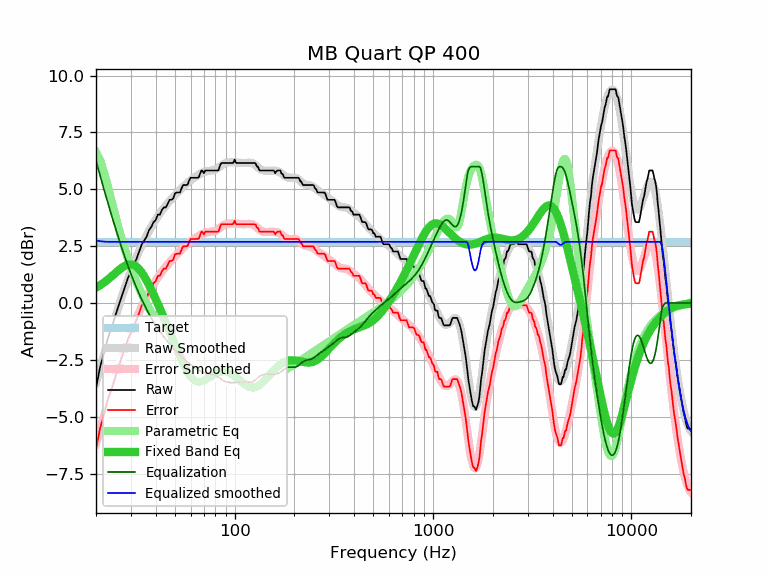

The file beside this chart, header and first rows:
frequency, raw, error, smoothed, error_smoothed, equalization, parametric_eq, equalized_raw, equalized_smoothed, target
20, -3.73, -6.42, -3.50, -6.19, 6.25, 0.67, 2.52, 2.75, 2.69
21, -2.79, -5.48, -2.86, -5.55, 5.58, 0.79, 2.79, 2.72, 2.69
22, -2.17, -4.86, -2.26, -4.95, 4.96, 0.91, 2.78, 2.70, 2.69
23, -1.51, -4.20, -1.68, -4.37, 4.38, 1.04, 2.86, 2.69, 2.69
24, -1.08, -3.77, -1.14, -3.83, 3.83, 1.17, 2.75, 2.69, 2.69
25, -0.57, -3.26, -0.64, -3.33, 3.33, 1.31, 2.75, 2.69, 2.69
26, -0.12, -2.81, -0.16, -2.85, 2.85, 1.44, 2.73, 2.69, 2.69
27, 0.32, -2.37, 0.28, -2.41, 2.41, 1.55, 2.73, 2.69, 2.69
28, 0.71, -1.98, 0.69, -2.00, 2.00, 1.64, 2.71, 2.69, 2.69
29, 1.11, -1.58, 1.06, -1.63, 1.63, 1.69, 2.74, 2.69, 2.69
30, 1.37, -1.32, 1.41, -1.28, 1.28, 1.70, 2.65, 2.69, 2.69
31, 1.70, -0.99, 1.72, -0.97, 0.97, 1.67, 2.66, 2.69, 2.69
32, 1.94, -0.75, 2.02, -0.67, 0.67, 1.60, 2.61, 2.69, 2.69
33, 2.27, -0.42, 2.29, -0.40, 0.40, 1.49, 2.67, 2.69, 2.69
34, 2.58, -0.11, 2.53, -0.16, 0.16, 1.34, 2.73, 2.69, 2.69
35, 2.75, 0.06, 2.76, 0.07, -0.07, 1.17, 2.67, 2.69, 2.69
36, 2.92, 0.23, 2.98, 0.28, -0.28, 0.99, 2.63, 2.69, 2.69
37, 3.21, 0.52, 3.17, 0.48, -0.48, 0.79, 2.73, 2.69, 2.69
38, 3.35, 0.66, 3.35, 0.66, -0.66, 0.59, 2.68, 2.69, 2.69
39, 3.56, 0.87, 3.52, 0.83, -0.83, 0.38, 2.73, 2.69, 2.69
40, 3.65, 0.96, 3.67, 0.98, -0.98, 0.17, 2.66, 2.69, 2.69
41, 3.89, 1.20, 3.82, 1.13, -1.13, -0.04, 2.76, 2.69, 2.69
42, 3.89, 1.20, 3.95, 1.26, -1.26, -0.24, 2.63, 2.69, 2.69
43, 4.10, 1.41, 4.07, 1.38, -1.38, -0.45, 2.72, 2.69, 2.69
44, 4.21, 1.52, 4.18, 1.49, -1.49, -0.65, 2.71, 2.69, 2.69
45, 4.21, 1.52, 4.29, 1.60, -1.60, -0.85, 2.61, 2.69, 2.69
46, 4.37, 1.68, 4.39, 1.70, -1.70, -1.05, 2.67, 2.69, 2.69
47, 4.54, 1.85, 4.48, 1.79, -1.79, -1.25, 2.74, 2.69, 2.69
48, 4.54, 1.85, 4.57, 1.88, -1.88, -1.44, 2.65, 2.69, 2.69
49, 4.60, 1.91, 4.66, 1.97, -1.97, -1.63, 2.63, 2.69, 2.69
50, 4.83, 2.14, 4.74, 2.05, -2.05, -1.82, 2.78, 2.69, 2.69
51, 4.86, 2.17, 4.82, 2.13, -2.13, -2.00, 2.73, 2.69, 2.69
52, 4.86, 2.17, 4.90, 2.21, -2.21, -2.18, 2.65, 2.69, 2.69
53, 4.86, 2.17, 4.97, 2.28, -2.28, -2.35, 2.58, 2.69, 2.69
54, 5.05, 2.36, 5.04, 2.35, -2.35, -2.51, 2.70, 2.69, 2.69
55, 5.19, 2.50, 5.11, 2.42, -2.42, -2.66, 2.77, 2.69, 2.69
56, 5.19, 2.50, 5.17, 2.48, -2.48, -2.80, 2.70, 2.69, 2.69
57, 5.19, 2.50, 5.23, 2.54, -2.54, -2.93, 2.64, 2.69, 2.69
58, 5.21, 2.52, 5.29, 2.60, -2.60, -3.05, 2.61, 2.69, 2.69
59, 5.40, 2.71, 5.35, 2.66, -2.66, -3.15, 2.74, 2.69, 2.69
60, 5.51, 2.82, 5.40, 2.71, -2.71, -3.24, 2.80, 2.69, 2.69
61, 5.51, 2.82, 5.44, 2.75, -2.75, -3.31, 2.75, 2.69, 2.69
62, 5.51, 2.82, 5.49, 2.80, -2.80, -3.37, 2.71, 2.69, 2.69
63, 5.51, 2.82, 5.53, 2.84, -2.84, -3.41, 2.67, 2.69, 2.69
64, 5.51, 2.82, 5.57, 2.88, -2.88, -3.44, 2.63, 2.69, 2.69
65, 5.51, 2.82, 5.61, 2.92, -2.92, -3.46, 2.59, 2.69, 2.69
66, 5.53, 2.84, 5.65, 2.96, -2.96, -3.46, 2.57, 2.69, 2.69
67, 5.70, 3.01, 5.68, 2.99, -2.99, -3.46, 2.71, 2.69, 2.69
68, 5.83, 3.14, 5.71, 3.02, -3.02, -3.45, 2.81, 2.69, 2.69
69, 5.80, 3.11, 5.74, 3.05, -3.05, -3.43, 2.75, 2.69, 2.69
70, 5.71, 3.02, 5.76, 3.07, -3.07, -3.40, 2.64, 2.69, 2.69
71, 5.83, 3.14, 5.78, 3.09, -3.09, -3.38, 2.74, 2.69, 2.69
72, 5.83, 3.14, 5.79, 3.10, -3.10, -3.34, 2.73, 2.69, 2.69
73, 5.83, 3.14, 5.80, 3.11, -3.11, -3.31, 2.71, 2.69, 2.69
74, 5.83, 3.14, 5.81, 3.12, -3.12, -3.28, 2.71, 2.69, 2.69
75, 5.83, 3.14, 5.82, 3.13, -3.13, -3.24, 2.70, 2.69, 2.69
76, 5.83, 3.14, 5.82, 3.13, -3.13, -3.21, 2.69, 2.69, 2.69
77, 5.83, 3.14, 5.83, 3.14, -3.14, -3.18, 2.69, 2.69, 2.69
78, 5.83, 3.14, 5.84, 3.15, -3.15, -3.15, 2.68, 2.69, 2.69
79, 5.83, 3.14, 5.85, 3.16, -3.16, -3.12, 2.66, 2.69, 2.69
... 553 more rows
